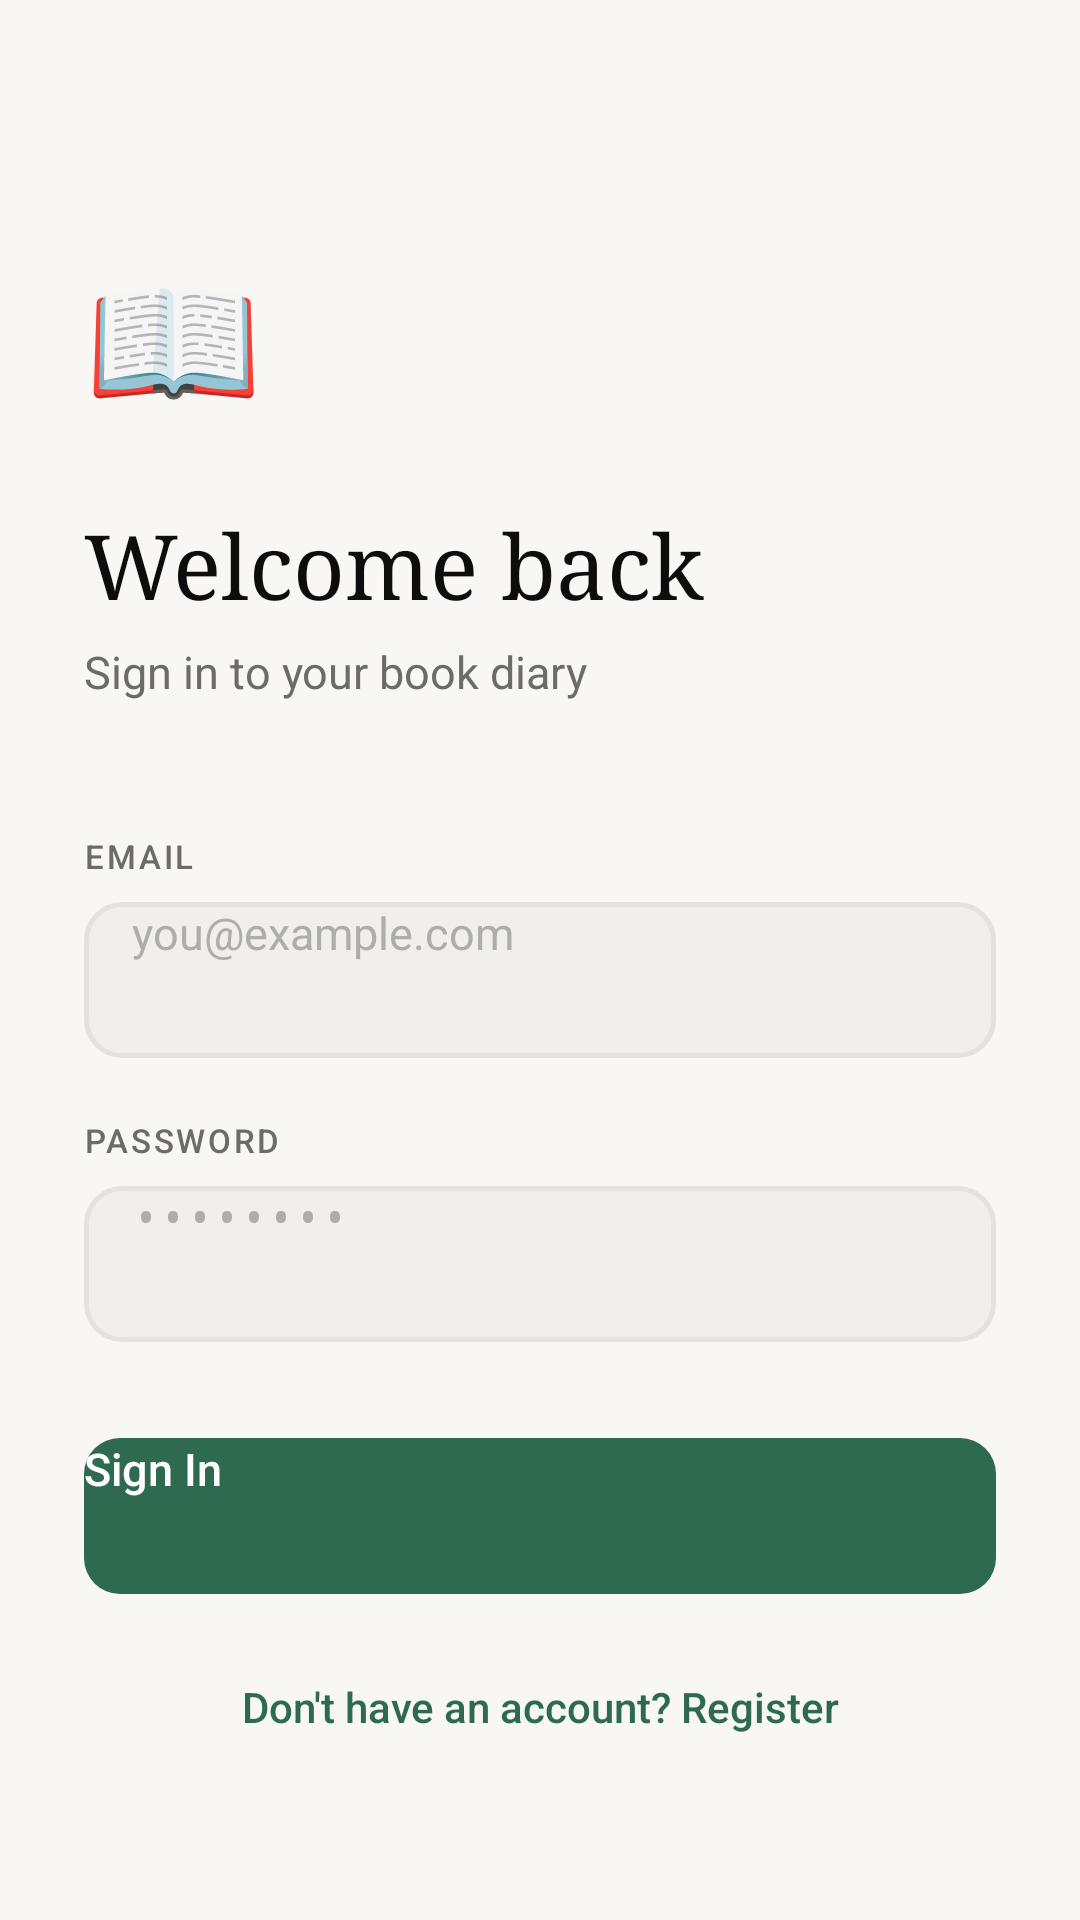

Layout XML and referenced resources for this Android screen:
<!-- AndroidManifest.xml: application theme Theme.Book_Recommendation_Diary -->
<!-- res/layout/activity_login.xml -->
<?xml version="1.0" encoding="utf-8"?>
<ScrollView xmlns:android="http://schemas.android.com/apk/res/android"
    android:layout_width="match_parent"
    android:layout_height="match_parent"
    android:background="@color/bg_primary"
    android:fillViewport="true">

    <LinearLayout
        android:layout_width="match_parent"
        android:layout_height="wrap_content"
        android:orientation="vertical"
        android:paddingHorizontal="28dp"
        android:paddingTop="80dp"
        android:paddingBottom="40dp">

        <TextView
            android:layout_width="wrap_content"
            android:layout_height="wrap_content"
            android:text="📖"
            android:textSize="48sp"
            android:layout_marginBottom="24dp" />

        <TextView
            android:layout_width="wrap_content"
            android:layout_height="wrap_content"
            android:text="Welcome back"
            android:textColor="@color/text_primary"
            android:textSize="30sp"
            android:fontFamily="serif"
            android:layout_marginBottom="6dp" />

        <TextView
            android:layout_width="wrap_content"
            android:layout_height="wrap_content"
            android:text="Sign in to your book diary"
            android:textColor="@color/text_secondary"
            android:textSize="15sp"
            android:layout_marginBottom="44dp" />

        <TextView
            android:layout_width="wrap_content"
            android:layout_height="wrap_content"
            android:text="EMAIL"
            android:textColor="@color/text_secondary"
            android:textSize="11sp"
            android:fontFamily="sans-serif-medium"
            android:letterSpacing="0.08"
            android:layout_marginBottom="8dp" />

        <EditText
            android:id="@+id/etEmail"
            android:layout_width="match_parent"
            android:layout_height="52dp"
            android:paddingHorizontal="16dp"
            android:background="@drawable/bg_input_field"
            android:hint="you@example.com"
            android:textColorHint="@color/text_hint"
            android:textColor="@color/text_primary"
            android:textSize="15sp"
            android:inputType="textEmailAddress"
            android:layout_marginBottom="20dp" />

        <TextView
            android:layout_width="wrap_content"
            android:layout_height="wrap_content"
            android:text="PASSWORD"
            android:textColor="@color/text_secondary"
            android:textSize="11sp"
            android:fontFamily="sans-serif-medium"
            android:letterSpacing="0.08"
            android:layout_marginBottom="8dp" />

        <EditText
            android:id="@+id/etPassword"
            android:layout_width="match_parent"
            android:layout_height="52dp"
            android:paddingHorizontal="16dp"
            android:background="@drawable/bg_input_field"
            android:hint="••••••••"
            android:textColorHint="@color/text_hint"
            android:textColor="@color/text_primary"
            android:textSize="15sp"
            android:inputType="textPassword"
            android:layout_marginBottom="32dp" />

        <Button
            android:id="@+id/btnLogin"
            android:layout_width="match_parent"
            android:layout_height="52dp"
            android:background="@drawable/bg_button_primary"
            android:text="Sign In"
            android:textColor="@color/white"
            android:textSize="15sp"
            android:fontFamily="sans-serif-medium"
            android:stateListAnimator="@null"
            android:layout_marginBottom="28dp" />

        <TextView
            android:id="@+id/tvRegister"
            android:layout_width="match_parent"
            android:layout_height="wrap_content"
            android:text="Don't have an account? Register"
            android:textColor="@color/accent"
            android:textSize="14sp"
            android:gravity="center"
            android:fontFamily="sans-serif-medium" />

    </LinearLayout>
</ScrollView>
<!-- resources referenced by this layout -->
<resources>
  <color name="accent">#2D6A4F</color>
  <color name="bg_primary">#F8F7F4</color>
  <color name="text_hint">#ADADAD</color>
  <color name="text_primary">#0D0D0D</color>
  <color name="text_secondary">#6B6B6B</color>
  <color name="white">#FFFFFF</color>
  <!-- drawable bg_button_primary (drawable) -->
  <?xml version="1.0" encoding="utf-8"?>
  <selector xmlns:android="http://schemas.android.com/apk/res/android">
      <item android:state_pressed="true">
          <shape android:shape="rectangle">
              <solid android:color="#245C43" />
              <corners android:radius="12dp" />
          </shape>
      </item>
      <item>
          <shape android:shape="rectangle">
              <solid android:color="@color/accent" />
              <corners android:radius="12dp" />
          </shape>
      </item>
  </selector>
  <!-- drawable bg_input_field (drawable) -->
  <?xml version="1.0" encoding="utf-8"?>
  <shape xmlns:android="http://schemas.android.com/apk/res/android"
      android:shape="rectangle">
      <solid android:color="@color/bg_input" />
      <corners android:radius="12dp" />
      <stroke
          android:width="1.5dp"
          android:color="@color/border" />
  </shape>
  <style name="Theme.Book_Recommendation_Diary" parent="Theme.AppCompat.Light.NoActionBar">
          <item name="colorPrimary">@color/accent</item>
          <item name="colorPrimaryVariant">@color/accent</item>
          <item name="colorOnPrimary">@color/white</item>
          <item name="colorSecondary">@color/accent_light</item>
          <item name="android:windowBackground">@color/bg_primary</item>
          <item name="android:statusBarColor">@color/bg_primary</item>
          <item name="android:navigationBarColor">@color/bg_primary</item>
          <item name="android:windowLightStatusBar">true</item>
      </style>
  <color name="bg_input">#F0EFEB</color>
  <color name="border">#E4E2DC</color>
  <color name="accent_light">#52B788</color>
</resources>
